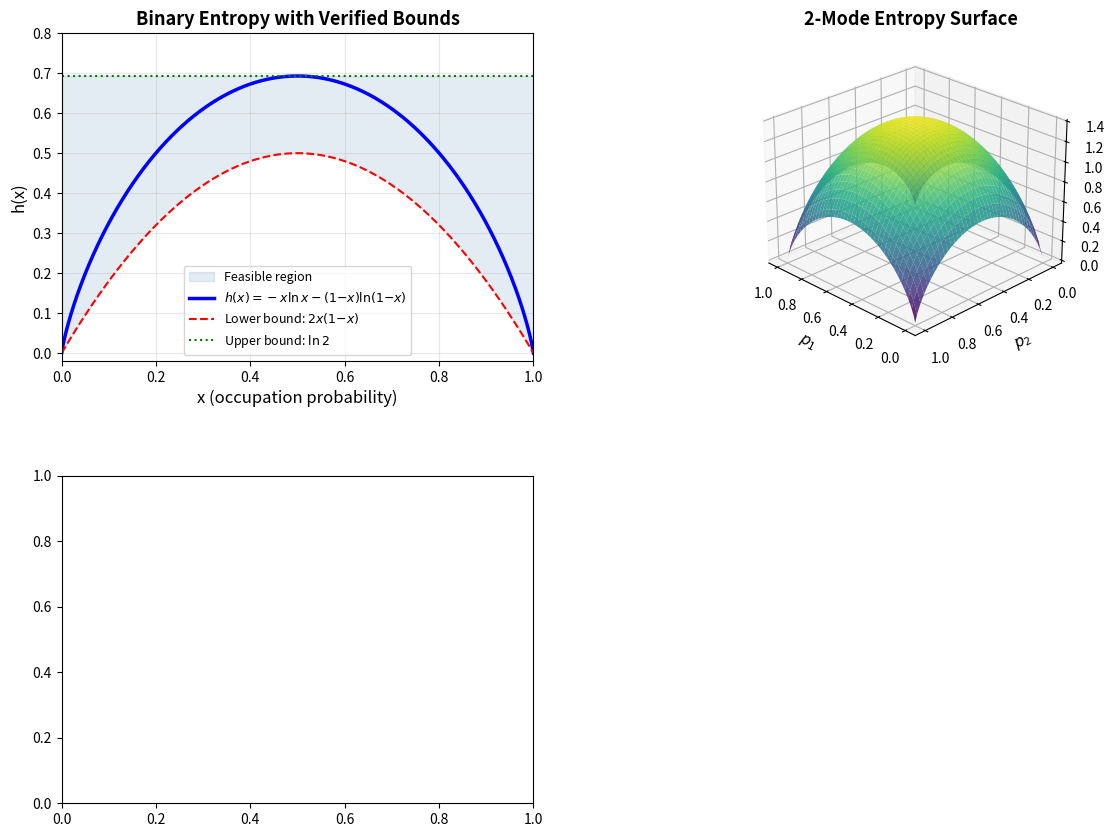

The matplotlib source for this figure: (Note: this script raises an exception after producing the figure.)
"""
Visualization: Binary Entropy and Fermionic Entropy Landscape

Visualizes the binary entropy function h(x) = -x log x - (1-x) log(1-x)
along with its quadratic lower bound 2x(1-x) and the constant upper bound ln(2).
Also shows the fermionic entropy as a function of a 2-mode spectrum.

This script is fully self-contained — no local imports.
"""

import numpy as np
import matplotlib.pyplot as plt
import matplotlib.gridspec as gridspec


def binary_entropy(x):
    """h(x) = -x log x - (1-x) log(1-x)"""
    result = np.zeros_like(x, dtype=float)
    mask = (x > 0) & (x < 1)
    xm = x[mask]
    result[mask] = -xm * np.log(xm) - (1 - xm) * np.log(1 - xm)
    return result


fig = plt.figure(figsize=(14, 10))
gs = gridspec.GridSpec(2, 2, hspace=0.35, wspace=0.3)

# ─── Panel 1: Binary entropy with bounds ───────────────────────────────────
ax1 = fig.add_subplot(gs[0, 0])
x = np.linspace(0, 1, 1000)
h = binary_entropy(x)
quad = 2 * x * (1 - x)

ax1.fill_between(x, quad, np.log(2), alpha=0.15, color='steelblue',
                  label='Feasible region')
ax1.plot(x, h, 'b-', linewidth=2.5, label=r'$h(x) = -x\ln x - (1{-}x)\ln(1{-}x)$')
ax1.plot(x, quad, 'r--', linewidth=1.5, label=r'Lower bound: $2x(1{-}x)$')
ax1.axhline(y=np.log(2), color='green', linestyle=':', linewidth=1.5,
            label=r'Upper bound: $\ln 2$')
ax1.set_xlabel('x (occupation probability)', fontsize=12)
ax1.set_ylabel('h(x)', fontsize=12)
ax1.set_title('Binary Entropy with Verified Bounds', fontsize=13, fontweight='bold')
ax1.legend(fontsize=9, loc='lower center')
ax1.set_xlim(0, 1)
ax1.set_ylim(-0.02, 0.8)
ax1.grid(True, alpha=0.3)

# ─── Panel 2: 2-mode fermionic entropy surface ────────────────────────────
ax2 = fig.add_subplot(gs[0, 1], projection='3d')
p1 = np.linspace(0, 1, 80)
p2 = np.linspace(0, 1, 80)
P1, P2 = np.meshgrid(p1, p2)
H1 = binary_entropy(P1.ravel()).reshape(P1.shape)
H2 = binary_entropy(P2.ravel()).reshape(P2.shape)
S = H1 + H2

surf = ax2.plot_surface(P1, P2, S, cmap='viridis', alpha=0.85,
                         edgecolor='none')
ax2.set_xlabel(r'$p_1$', fontsize=11)
ax2.set_ylabel(r'$p_2$', fontsize=11)
ax2.set_zlabel(r'$S_{\{1,2\}}$', fontsize=11)
ax2.set_title('2-Mode Entropy Surface', fontsize=13, fontweight='bold')
ax2.view_init(elev=25, azim=135)

# ─── Panel 3: Entropy monotonicity ────────────────────────────────────────
ax3 = fig.add_subplot(gs[1, 0])
np.random.seed(42)
n = 6
p = np.sort(np.random.uniform(0.1, 0.9, n))[::-1]

sizes = range(1, n + 1)
entropies = [sum(binary_entropy(np.array([p[i]])) for i in range(k)) for k in sizes]

ax3.bar(sizes, entropies, color='steelblue', alpha=0.7, edgecolor='navy')
ax3.plot(sizes, entropies, 'ro-', markersize=8, linewidth=2, zorder=5)
ax3.set_xlabel('Subsystem size |A|', fontsize=12)
ax3.set_ylabel('Fermionic entropy $S_A$', fontsize=12)
ax3.set_title('Entropy Monotonicity (Verified)', fontsize=13, fontweight='bold')
ax3.set_xticks(list(sizes))
ax3.grid(True, alpha=0.3)
ax3.annotate('Monotone increasing\n(formally verified)',
             xy=(3, entropies[2]), xytext=(1.5, entropies[4]),
             fontsize=10, arrowprops=dict(arrowstyle='->', color='red'),
             color='red')

# ─── Panel 4: Hessian signature profile ───────────────────────────────────
ax4 = fig.add_subplot(gs[1, 1])
n = 5
p_vals = np.array([0.3, 0.0, 0.7, 0.5, 0.9])
mat = np.zeros((n, n))
for i in range(n):
    for j in range(n):
        if i != j:
            prod = p_vals[i] * p_vals[j]
            mat[i, j] = 1 if prod > 1e-10 else 0

im = ax4.imshow(mat, cmap='RdYlGn', vmin=0, vmax=1, aspect='equal')
ax4.set_xticks(range(n))
ax4.set_yticks(range(n))
ax4.set_xticklabels([f'{p:.1f}' for p in p_vals])
ax4.set_yticklabels([f'{p:.1f}' for p in p_vals])
ax4.set_xlabel('$p_j$', fontsize=12)
ax4.set_ylabel('$p_i$', fontsize=12)
ax4.set_title('Leaf Hessian Positive Index\n(1=green, 0=red)', fontsize=13, fontweight='bold')

for i in range(n):
    for j in range(n):
        if i != j:
            ax4.text(j, i, f'{int(mat[i, j])}',
                     ha='center', va='center', fontsize=14, fontweight='bold',
                     color='white' if mat[i, j] < 0.5 else 'black')
        else:
            ax4.text(j, i, '—', ha='center', va='center', fontsize=12, color='gray')

plt.colorbar(im, ax=ax4, shrink=0.8)

plt.suptitle('Quantum DPP Entanglement via Lorentzian Geometry',
             fontsize=15, fontweight='bold', y=1.01)
plt.savefig('entropy_landscape.png', dpi=150, bbox_inches='tight')
print("Saved entropy_landscape.png")
